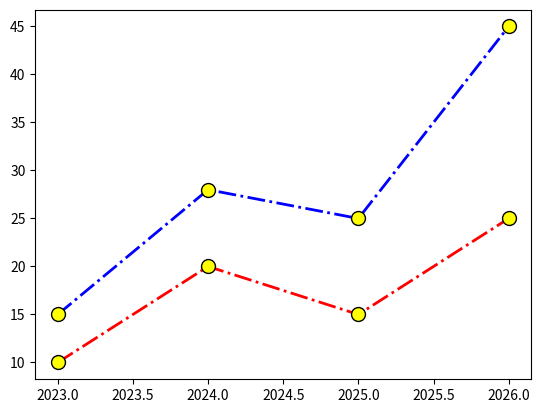

Write Python code to recreate this figure.
import matplotlib.pyplot as plt 
import numpy as np
print(plt.matplotlib.__version__)

x = np.array([2023, 2024, 2025, 2026])
y = np.array([10, 20, 15, 25])
y2 = np.array([15, 28, 25, 45])
# line_style = {'marker': 'o', 'markerfacecolor': 'yellow', 'markeredgecolor': 'black', 'linestyle': '-.', 'linewidth': 2, 'markersize': 10} either this or below one, both are same. 
line_style = dict(marker='o', markerfacecolor='yellow', markeredgecolor='black', linestyle='-.', linewidth=2, markersize=10)
# markersize can also be used a short form 'ms', and markerfacecolor can also be used a short form 'mfc'. markeredgecolor can also be used a short form 'mec'. 
plt.plot(x, y,color='red', **line_style) # using unpacking operator to pass the line style as a dictionary.
plt.plot(x, y2, color='blue', **line_style) 
plt.show()
